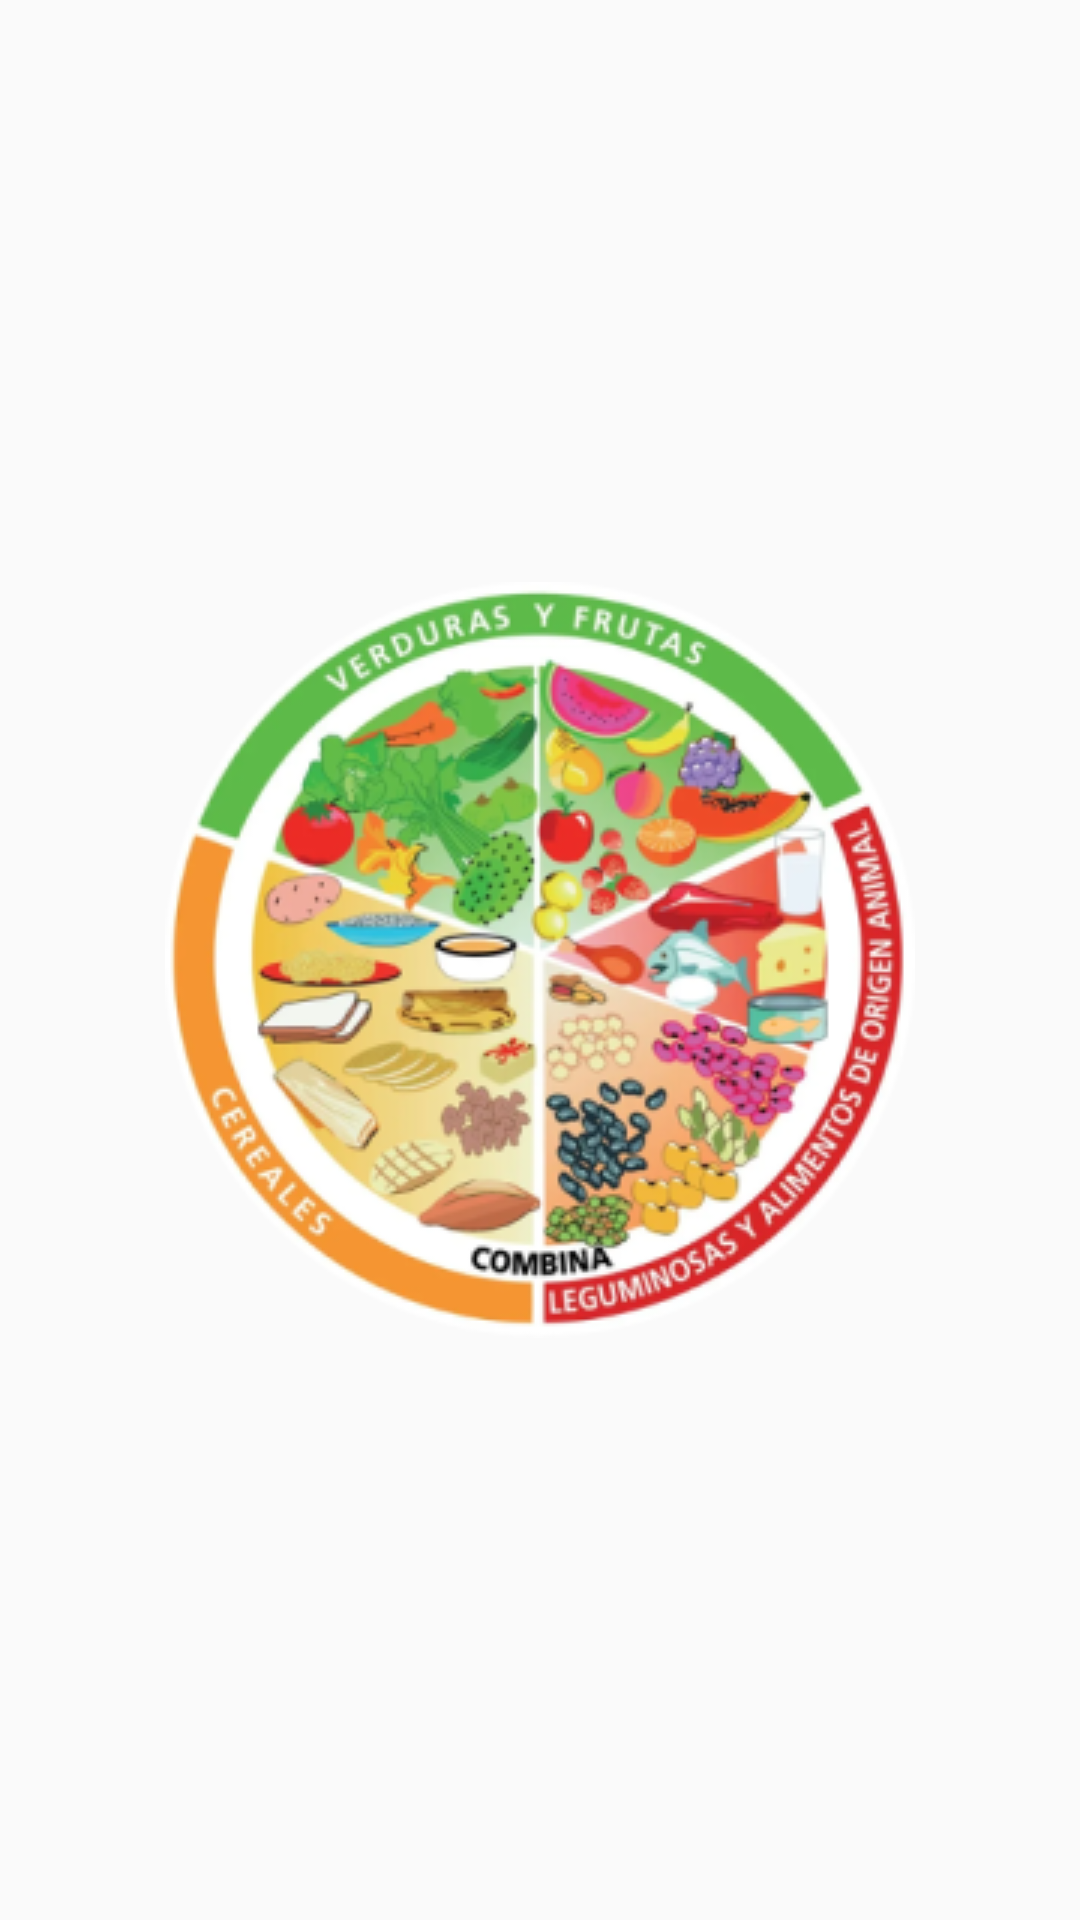

Write the Android layout XML for this screen, with the resource values it uses.
<!-- AndroidManifest.xml: application theme Theme.PlanAlimenticio -->
<!-- res/layout/activity_splash.xml -->
<?xml version="1.0" encoding="utf-8"?>
    <androidx.constraintlayout.widget.ConstraintLayout

        xmlns:android="http://schemas.android.com/apk/res/android"
        xmlns:app="http://schemas.android.com/apk/res-auto"
        xmlns:tools="http://schemas.android.com/tools"
        android:layout_width="match_parent"
        android:layout_height="match_parent"
        tools:context=".main.activity.SplashActivity">

        <androidx.appcompat.widget.AppCompatImageView
            android:id="@+id/image_rotate"
            android:layout_width="wrap_content"
            android:layout_height="wrap_content"
            android:text="Hello World!"
            android:src="@drawable/splashscreen"
            android:contentDescription="@string/image_loader"
            app:layout_constraintBottom_toBottomOf="parent"
            app:layout_constraintEnd_toEndOf="parent"
            app:layout_constraintStart_toStartOf="parent"
            app:layout_constraintTop_toTopOf="parent" />


    </androidx.constraintlayout.widget.ConstraintLayout>
<!-- resources referenced by this layout -->
<resources>
  <!-- drawable splashscreen: png bitmap (drawable, 114665 bytes) -->
  <style name="Theme.PlanAlimenticio" parent="Theme.AppCompat.Light.NoActionBar">
          
          <item name="colorPrimary">@color/purple_500</item>
          <item name="colorPrimaryVariant">@color/purple_700</item>
          <item name="colorOnPrimary">@color/white</item>
          
          <item name="colorSecondary">@color/teal_200</item>
          <item name="colorSecondaryVariant">@color/teal_700</item>
          <item name="colorOnSecondary">@color/black</item>
          
          <item name="android:statusBarColor">?attr/colorPrimaryVariant</item>
          
      </style>
  <!-- not gathered from this repository: default colours our renderer supplied (Android Studio template values) -->
  <color name="purple_500">#FF6200EE</color>
  <color name="purple_700">#FF3700B3</color>
  <color name="teal_200">#FF03DAC5</color>
  <color name="teal_700">#FF018786</color>
  <color name="black">#FF000000</color>
  <color name="white">#FFFFFFFF</color>
</resources>
